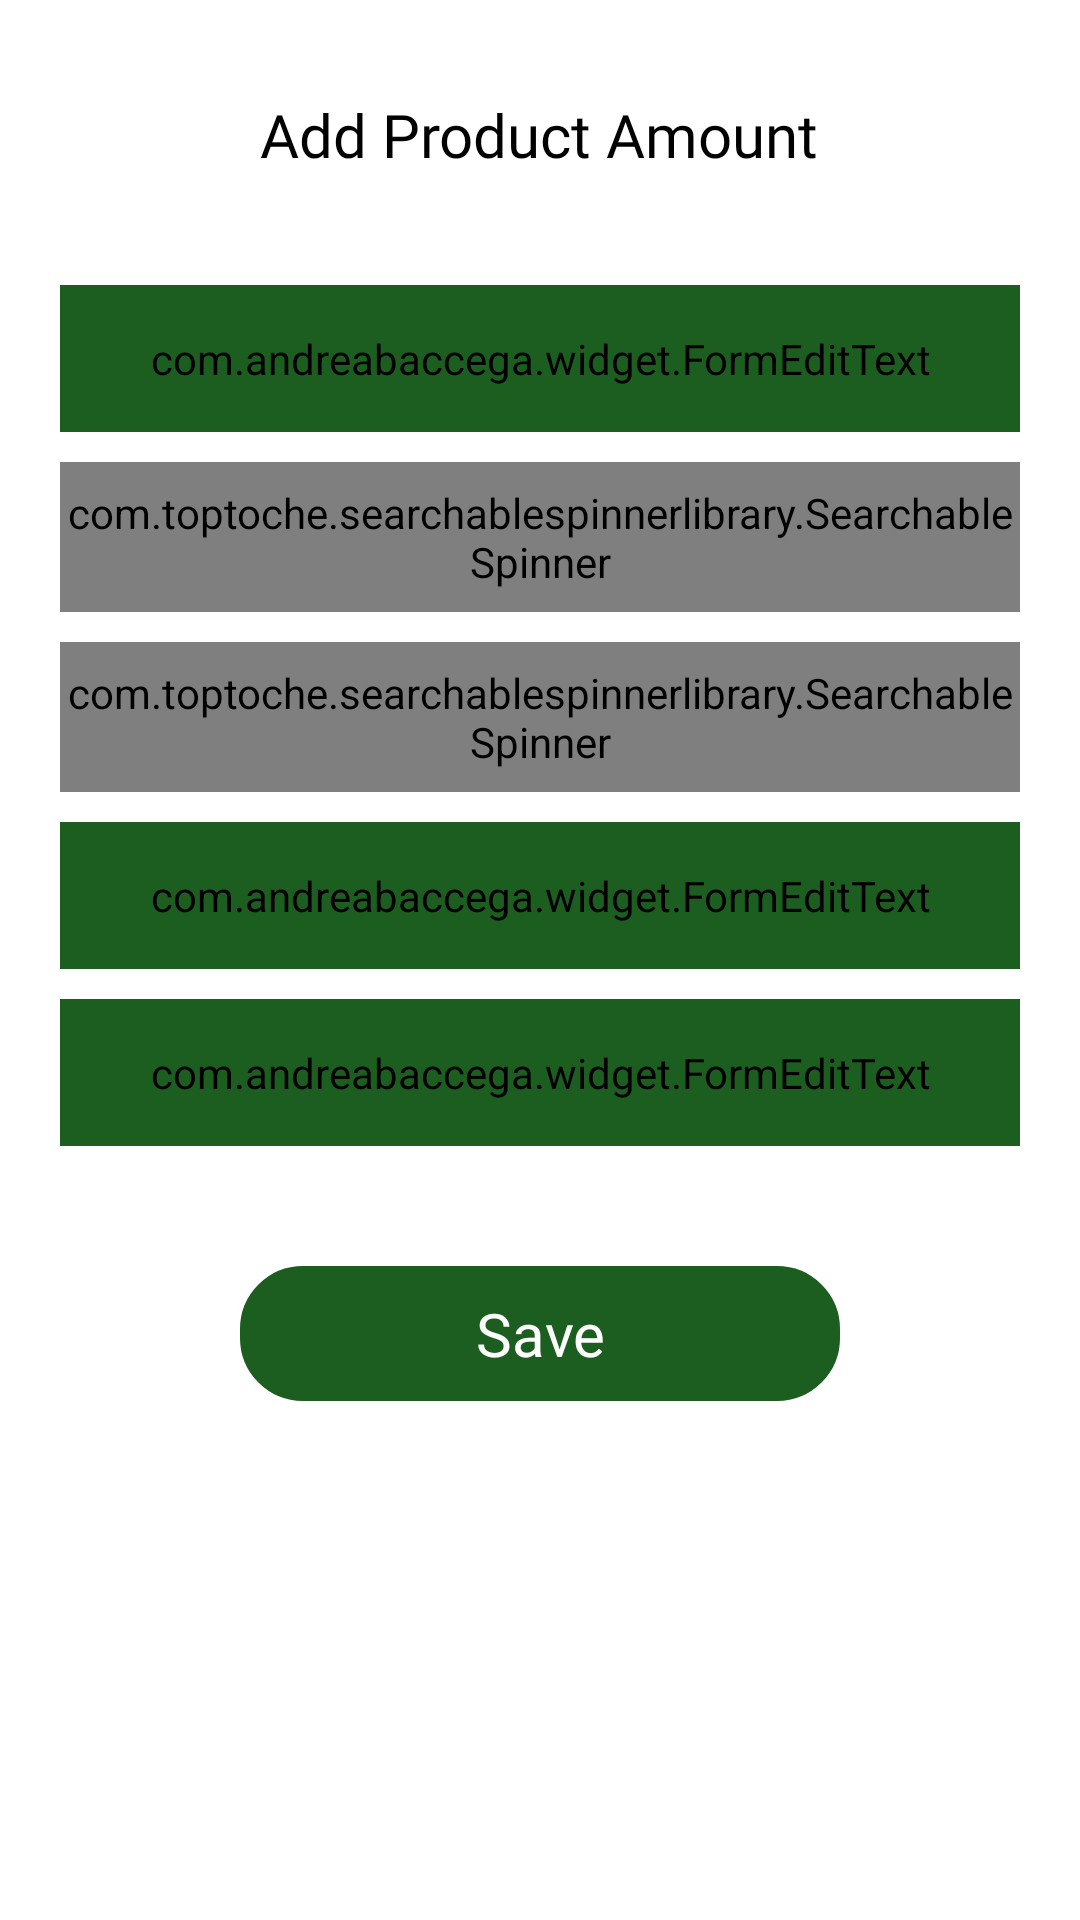

Here is an Android app screen rendered from its layout file. Give the layout XML and the strings, colors and styles it references.
<!-- AndroidManifest.xml: application theme AppTheme -->
<!-- res/layout/fragment_update_product_amount.xml -->
<?xml version="1.0" encoding="utf-8"?>
<RelativeLayout
    xmlns:android="http://schemas.android.com/apk/res/android"
    xmlns:tools="http://schemas.android.com/tools"
    xmlns:whatever="http://schemas.android.com/apk/res-auto"
    xmlns:app="http://schemas.android.com/apk/res-auto"
    android:layout_width="match_parent"
    android:layout_height="match_parent"
    android:scrollbars="none"
    android:background="@color/white"
    android:orientation="vertical"
    tools:context=".Fragment.CustomerRegistration">

    <androidx.core.widget.NestedScrollView
        android:id="@+id/nestedScrollView"
        android:layout_width="match_parent"
        android:layout_height="match_parent"
        android:orientation="vertical"
        android:scrollbars="none"
        android:visibility="visible">

        <LinearLayout
            android:layout_width="match_parent"
            android:layout_height="match_parent"
            android:orientation="vertical"
            android:padding="5dp"
            android:layout_margin="10dp">

            <TextView
                android:layout_width="wrap_content"
                android:layout_height="40dp"
                android:textSize="20sp"
                android:layout_gravity="center"
                android:gravity="center"
                android:paddingLeft="10dp"
                android:paddingRight="10dp"
                android:textColor="@color/black"
                android:layout_marginTop="10dp"
                android:fontFamily="@font/montserratbold"
                android:text="Add Product Amount"/>

            <com.google.android.material.textfield.TextInputLayout
                android:layout_width="match_parent"
                android:layout_height="wrap_content"
                android:layout_gravity="center"
                android:layout_marginTop="30dp"
                android:layout_marginLeft="5dp"
                android:layout_marginRight="5dp"
                whatever:boxCornerRadiusBottomEnd="5dp"
                whatever:boxCornerRadiusBottomStart="5dp"
                whatever:boxCornerRadiusTopEnd="5dp"
                whatever:boxCornerRadiusTopStart="5dp"
                android:gravity="center"
                whatever:boxStrokeColor="@color/light_black"
                style="@style/Widget.MaterialComponents.TextInputLayout.OutlinedBox"
                android:textColorHint="@color/light_black">

                <com.andreabaccega.widget.FormEditText
                    android:id="@+id/productName"
                    whatever:testErrorString="Enter Valid Product Name"
                    whatever:emptyErrorString="Please Fill This"
                    android:layout_width="match_parent"
                    android:layout_height="wrap_content"
                    android:hint="Product Name *"
                    android:inputType="text"
                    android:focusable="false"
                    android:clickable="false"
                    android:drawablePadding="10dp"
                    android:padding="15dp"
                    android:singleLine="true"
                    android:backgroundTint="@color/green_900"
                    android:fontFamily="@font/montserratmedium"
                    android:textColor="@color/black"
                    android:textColorHint="@color/green_900"
                    android:textSize="17sp"
                    tools:ignore="HardcodedText" />

            </com.google.android.material.textfield.TextInputLayout>

            <com.toptoche.searchablespinnerlibrary.SearchableSpinner
                android:id="@+id/plantSize"
                android:layout_width="match_parent"
                android:layout_height="50dp"
                android:layout_marginTop="10dp"
                android:layout_marginLeft="5dp"
                android:layout_marginRight="5dp"
                android:fontFamily="@font/montserratmedium"
                whatever:hintText="Select Plant Size"
                android:autofillHints="Select Category"
                android:background="@drawable/spinnerbackground"/>

            <com.toptoche.searchablespinnerlibrary.SearchableSpinner
                android:id="@+id/bagSize"
                android:layout_width="match_parent"
                android:layout_height="50dp"
                android:layout_marginTop="10dp"
                android:layout_marginLeft="5dp"
                android:layout_marginRight="5dp"
                android:fontFamily="@font/montserratmedium"
                whatever:hintText="Select Bag Size"
                android:autofillHints="Select Category"
                android:background="@drawable/spinnerbackground"/>

            <com.google.android.material.textfield.TextInputLayout
                android:layout_width="match_parent"
                android:layout_height="wrap_content"
                android:layout_gravity="center"
                android:layout_marginTop="10dp"
                android:layout_marginLeft="5dp"
                android:layout_marginRight="5dp"
                whatever:boxCornerRadiusBottomEnd="5dp"
                whatever:boxCornerRadiusBottomStart="5dp"
                whatever:boxCornerRadiusTopEnd="5dp"
                whatever:boxCornerRadiusTopStart="5dp"
                android:gravity="center"
                whatever:boxStrokeColor="@color/light_black"
                style="@style/Widget.MaterialComponents.TextInputLayout.OutlinedBox"
                android:textColorHint="@color/light_black">

                <com.andreabaccega.widget.FormEditText
                    android:id="@+id/retailerAmount"
                    whatever:testErrorString="Enter Valid Amount"
                    whatever:emptyErrorString="Please Fill This"
                    android:layout_width="match_parent"
                    android:layout_height="wrap_content"
                    android:hint="Retailer Price*"
                    android:imeOptions="actionNext"
                    android:inputType="numberDecimal"
                    android:digits="0123456789"
                    android:drawablePadding="10dp"
                    android:padding="15dp"
                    android:singleLine="true"
                    android:backgroundTint="@color/green_900"
                    android:fontFamily="@font/montserratmedium"
                    android:textColor="@color/black"
                    android:textColorHint="@color/green_900"
                    android:textSize="17sp"
                    tools:ignore="HardcodedText" />

            </com.google.android.material.textfield.TextInputLayout>

            <com.google.android.material.textfield.TextInputLayout
                android:layout_width="match_parent"
                android:layout_height="wrap_content"
                android:layout_gravity="center"
                android:layout_marginTop="10dp"
                android:layout_marginLeft="5dp"
                android:layout_marginRight="5dp"
                whatever:boxCornerRadiusBottomEnd="5dp"
                whatever:boxCornerRadiusBottomStart="5dp"
                whatever:boxCornerRadiusTopEnd="5dp"
                whatever:boxCornerRadiusTopStart="5dp"
                android:gravity="center"
                whatever:boxStrokeColor="@color/light_black"
                style="@style/Widget.MaterialComponents.TextInputLayout.OutlinedBox"
                android:textColorHint="@color/light_black">

                <com.andreabaccega.widget.FormEditText
                    android:id="@+id/wholesalerAmount"
                    whatever:testErrorString="Enter Valid Amount"
                    whatever:emptyErrorString="Please Fill This"
                    android:layout_width="match_parent"
                    android:layout_height="wrap_content"
                    android:hint="Wholesaler Price*"
                    android:imeOptions="actionDone"
                    android:inputType="numberDecimal"
                    android:digits="0123456789"
                    android:drawablePadding="10dp"
                    android:padding="15dp"
                    android:singleLine="true"
                    android:backgroundTint="@color/green_900"
                    android:fontFamily="@font/montserratmedium"
                    android:textColor="@color/black"
                    android:textColorHint="@color/green_900"
                    android:textSize="17sp"
                    tools:ignore="HardcodedText" />

            </com.google.android.material.textfield.TextInputLayout>

            <TextView
                android:id="@+id/save"
                android:layout_width="200dp"
                android:layout_height="45dp"
                android:layout_gravity="center"
                android:layout_marginTop="40dp"
                android:background="@drawable/btn_back"
                android:text="Save"
                android:textColor="@color/white"
                android:drawablePadding="50dp"
                android:layout_marginBottom="30dp"
                android:padding="5dp"
                android:gravity="center"
                android:fontFamily="@font/montserratmedium"
                android:drawableTint="@color/white"
                android:textSize="20sp"
                tools:ignore="HardcodedText,RtlHardcoded,UnusedAttribute"/>

            <androidx.recyclerview.widget.RecyclerView
                android:id="@+id/recyclerView"
                android:layout_width="match_parent"
                android:layout_height="wrap_content"
                android:padding="5dp"
                android:scrollbars="none"
                android:layout_margin="5dp"/>

        </LinearLayout>

    </androidx.core.widget.NestedScrollView>


</RelativeLayout>
<!-- resources referenced by this layout -->
<resources>
  <color name="black">#000</color>
  <color name="green_900">#1B5E20</color>
  <color name="light_black">#4a4a4a</color>
  <color name="white">#fff</color>
  <!-- drawable btn_back (drawable) -->
  <?xml version="1.0" encoding="utf-8"?>
  <shape xmlns:android="http://schemas.android.com/apk/res/android">
      <corners android:radius="20dp"/>
  
      <solid android:color="@color/green_900"/>
  
      <stroke android:color="@color/green_900"
          android:width="2dp"/>
  </shape>
  <!-- drawable spinnerbackground (drawable) -->
  <?xml version="1.0" encoding="utf-8"?>
  <selector xmlns:android="http://schemas.android.com/apk/res/android">
  
      <item>
          <layer-list>
              <item>
                  <shape>
                      <gradient android:angle="0" android:endColor="#EBEBEB" android:startColor="#EBEBEB" android:type="linear" />
  
                      <stroke android:width="0.5dp" android:color="#EBEBEB" />
  
                      <corners android:radius="5dp"/>
  
                       <padding  android:left="5dp" android:top="2dp" android:bottom="2dp" android:right="5dp"/>
                  </shape>
              </item>
              <item>
                  <bitmap android:gravity="right|center" android:src="@drawable/arrow" android:tint="@color/light_black"/>
              </item>
          </layer-list>
      </item>
  </selector>
  <style name="AppTheme" parent="Theme.MaterialComponents.Light.NoActionBar">
          
          <item name="colorPrimary">@color/colorPrimary</item>
          <item name="colorPrimaryDark">@color/colorPrimaryDark</item>
          <item name="colorAccent">@color/colorAccent</item>
          <item name="android:windowNoTitle">true</item>
          <item name="android:windowActionBar">false</item>
          <item name="android:windowBackground">#FAFAFA</item>
          <item name="otpViewStyle">@style/OtpWidget.OtpView</item>
  
      </style>
  <color name="colorPrimary">#1B5E20</color>
  <color name="colorPrimaryDark">#1B5E20</color>
  <color name="colorAccent">#1B5E20</color>
</resources>
